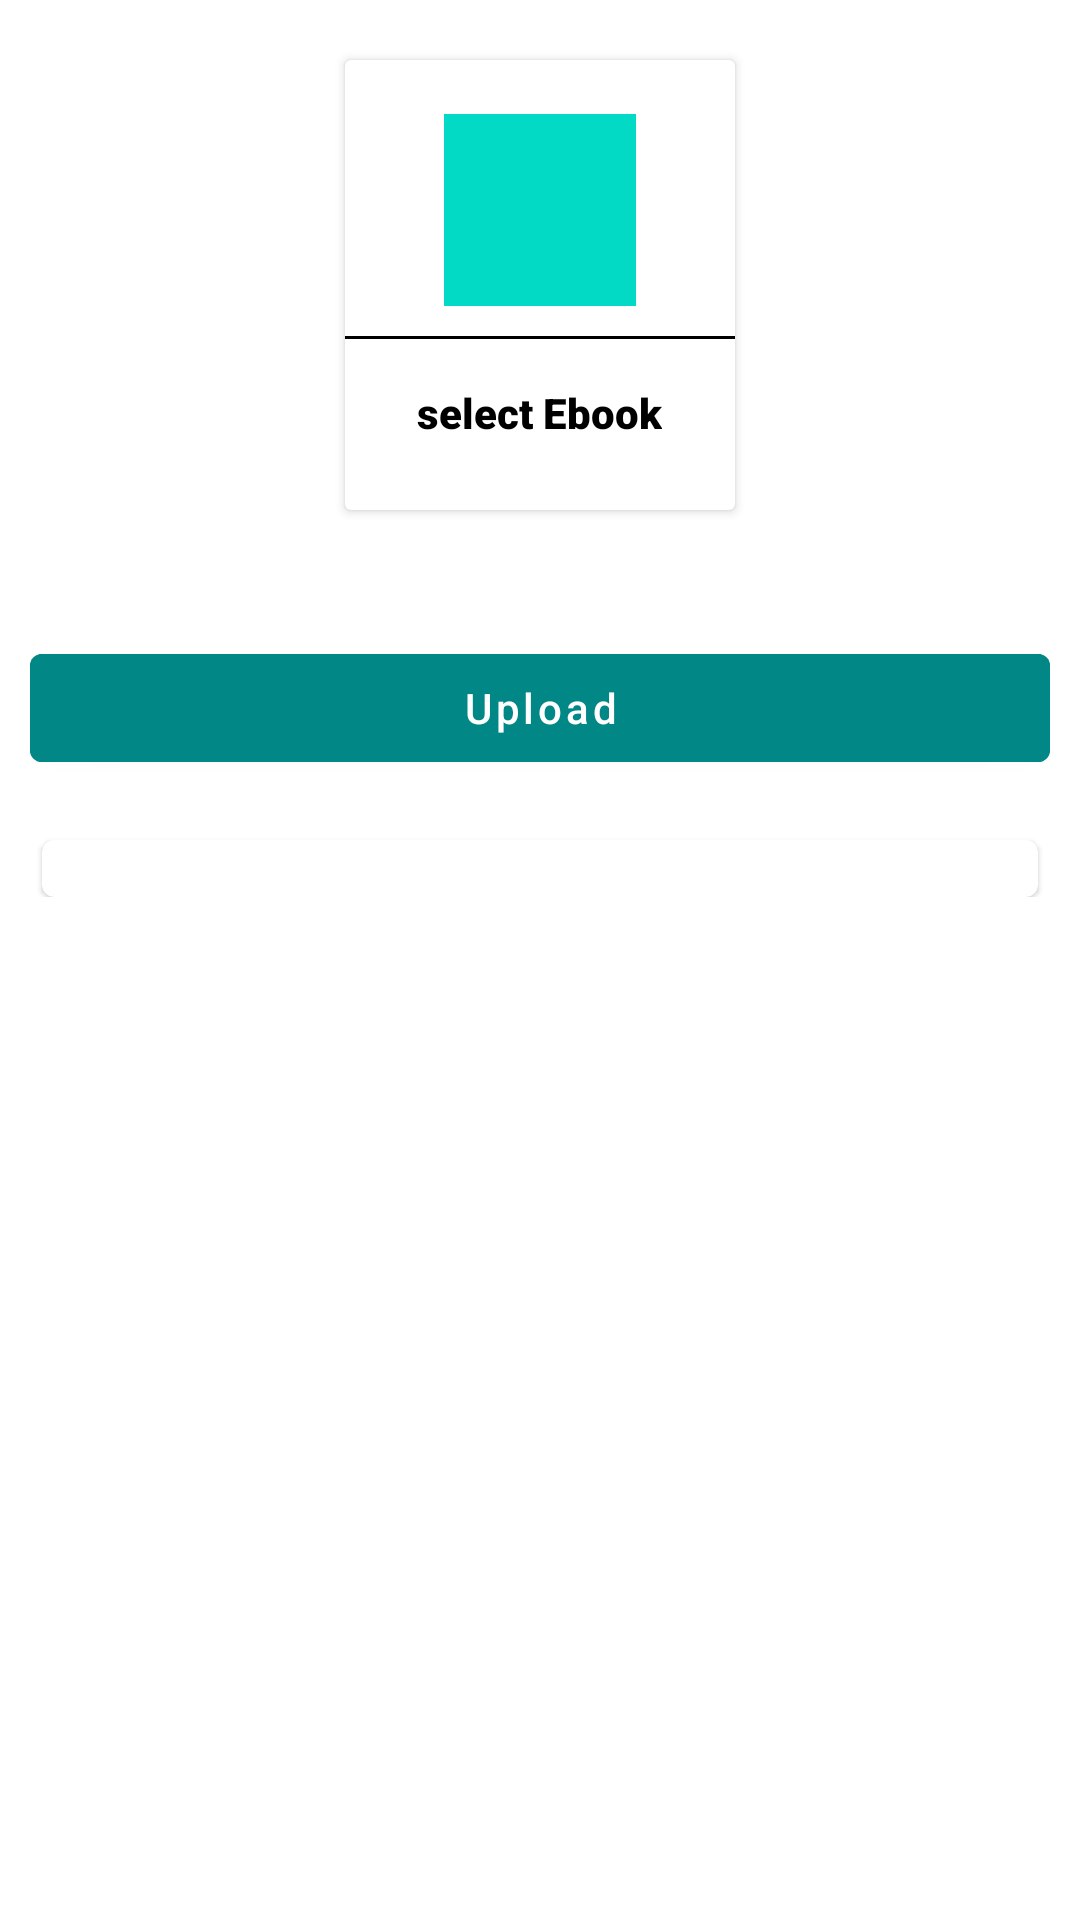

Here is an Android app screen rendered from its layout file. Give the layout XML and the strings, colors and styles it references.
<!-- AndroidManifest.xml: application theme Theme.CollegeAppAdmin -->
<!-- res/layout/activity_upload_ebook.xml -->
<?xml version="1.0" encoding="utf-8"?>
<ScrollView xmlns:android="http://schemas.android.com/apk/res/android"
    xmlns:app="http://schemas.android.com/apk/res-auto"
    xmlns:tools="http://schemas.android.com/tools"
    android:layout_width="match_parent"
    android:layout_height="match_parent"
    tools:context=".uploadEbook"
    android:padding="10dp">
    <LinearLayout
        android:layout_width="match_parent"
        android:layout_height="match_parent"
        android:gravity="center"
        android:orientation="vertical"
        >
        <androidx.cardview.widget.CardView
            android:layout_width="130dp"
            android:layout_height="150dp"
            android:id="@+id/selectEbooklogo"
            android:elevation="7dp"
            android:layout_margin="10dp">
            <LinearLayout
                android:layout_width="match_parent"
                android:layout_height="match_parent"
                android:orientation="vertical"
                android:gravity="center">
                <ImageView
                    android:layout_width="64dp"
                    android:layout_height="64dp"
                    android:src="@drawable/ic_baseline_pdf"
                    android:id="@+id/addImage_image"
                    android:padding="15dp"
                    android:background="@color/teal_200"/>
                <View
                    android:layout_width="match_parent"
                    android:layout_height="1dp"
                    android:background="@color/black"
                    android:layout_marginTop="10dp"/>
                <TextView
                    android:layout_width="wrap_content"
                    android:layout_height="wrap_content"
                    android:text="select Ebook"
                    android:textColor="@color/black"
                    android:fontFamily="sans-serif-black"
                    android:layout_marginTop="10dp"
                    android:padding="5dp"
                    />
            </LinearLayout>
        </androidx.cardview.widget.CardView>
        <Spinner
            android:layout_width="match_parent"
            android:layout_height="wrap_content"
            android:background="@color/teal_200"
            android:spinnerMode="dropdown"
            android:gravity="center"
            android:id="@+id/select_category_uploadImage"
            android:layout_marginTop="16dp"
            android:autofillHints="Select Category"
            />
        <com.google.android.material.button.MaterialButton
            android:layout_width="match_parent"
            android:layout_height="wrap_content"
            android:text="Upload"
            android:layout_marginTop="16dp"
            android:textAllCaps="false"
            android:id="@+id/button_upload_ebook"
            android:backgroundTint="@color/teal_700"/>

        <com.google.android.material.card.MaterialCardView
            android:layout_width="match_parent"
            android:layout_marginTop="20dp"
            android:layout_marginHorizontal="4dp"
            android:layout_height="wrap_content"
            android:layout_gravity="center">
            <TextView
                android:layout_width="match_parent"
                android:layout_height="match_parent"
                android:id="@+id/uploadBook_selected_book"
                android:visibility="invisible"
                android:drawableTint="@color/black"
                android:drawableStart="@drawable/ic_baseline_pdf"
                android:textColor="@color/black"
                android:text="name of the file.pdf"/>
        </com.google.android.material.card.MaterialCardView>
    </LinearLayout>
</ScrollView>
<!-- resources referenced by this layout -->
<resources>
  <style name="Theme.CollegeAppAdmin" parent="Theme.MaterialComponents.DayNight.NoActionBar">
          
          <item name="colorPrimary">@color/purple_500</item>
          <item name="colorPrimaryVariant">@color/purple_700</item>
          <item name="colorOnPrimary">@color/white</item>
          
          <item name="colorSecondary">@color/teal_200</item>
          <item name="colorSecondaryVariant">@color/teal_700</item>
          <item name="colorOnSecondary">@color/black</item>
          
          <item name="android:statusBarColor" tools:targetApi="l">?attr/colorPrimaryVariant</item>
          
      </style>
  <!-- not gathered from this repository: default colours our renderer supplied (Android Studio template values) -->
  <color name="purple_500">#FF6200EE</color>
  <color name="purple_700">#FF3700B3</color>
  <color name="teal_200">#FF03DAC5</color>
  <color name="teal_700">#FF018786</color>
  <color name="black">#FF000000</color>
  <color name="white">#FFFFFFFF</color>
</resources>
